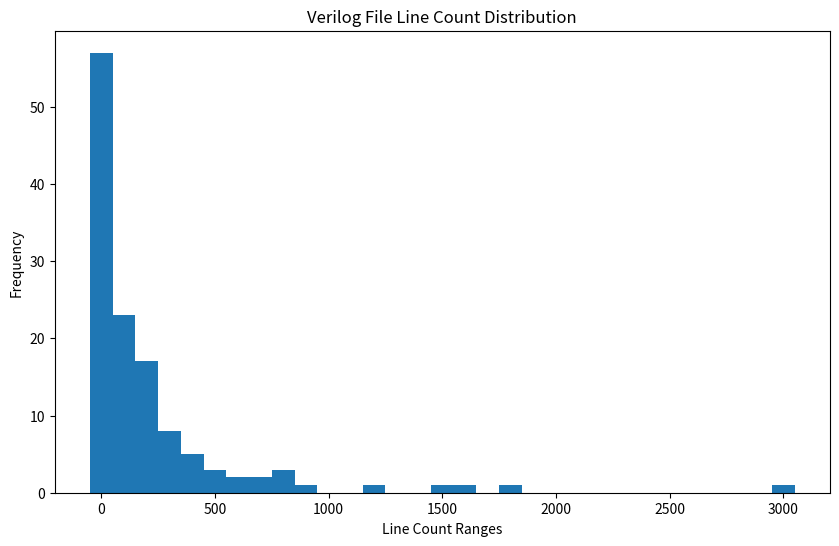

Source code (Python):
import os
import numpy as np
import matplotlib.pyplot as plt

def plot_line_counts(line_counts):
    # 定义行数范围
    bins = range(0, max(line_counts) + 100, 100)
    hist, bin_edges = np.histogram(line_counts, bins=bins)
    plt.figure(figsize=(10, 6))  # 设置图形的大小
    plt.bar(bin_edges[:-1], hist, width=100)  # 绘制柱状图
    plt.xlabel('Line Count Ranges')  # 设置 x 轴标签
    plt.ylabel('Frequency')  # 设置 y 轴标签
    plt.title('Verilog File Line Count Distribution')  # 设置标题
    plt.show()
    # plt.tight_layout()  # 调整布局以确保标签完整显示
    plt.savefig('verilog_line_count_distribution.png')
    plt.close()

if __name__ == "__main__":
    # 请将 'your_directory_path' 替换为你存储 Verilog 文件的实际目录路径
    count = [206, 62, 192, 1292, 127, 117, 99, 152, 197, 254, 292, 363, 1837, 319, 549, 1623, 168, 155, 3011, 479, 601, 387, 986, 1547, 252, 242, 226, 30, 799, 113, 188, 522, 248, 74, 695, 379, 495, 479, 418, 844, 76, 299, 801, 783, 540, 824, 286, 163, 275, 345, 461, 90, 299, 92, 50, 46, 30, 57, 134, 50, 36, 120, 132, 198, 134, 42, 57, 269, 56, 133, 58, 278, 87, 246, 347, 175, 26, 32, 95, 31, 61, 315, 74, 112, 31, 98, 78, 173, 61, 53, 34, 38, 301, 128, 49, 154, 43, 77, 95, 26, 49, 68, 50, 161, 43, 66, 23, 60, 22, 55, 21, 40, 82, 46, 36, 264, 191, 83, 61, 64, 55, 79, 211, 57, 274, 89]
    print(count)
    plot_line_counts(count)
